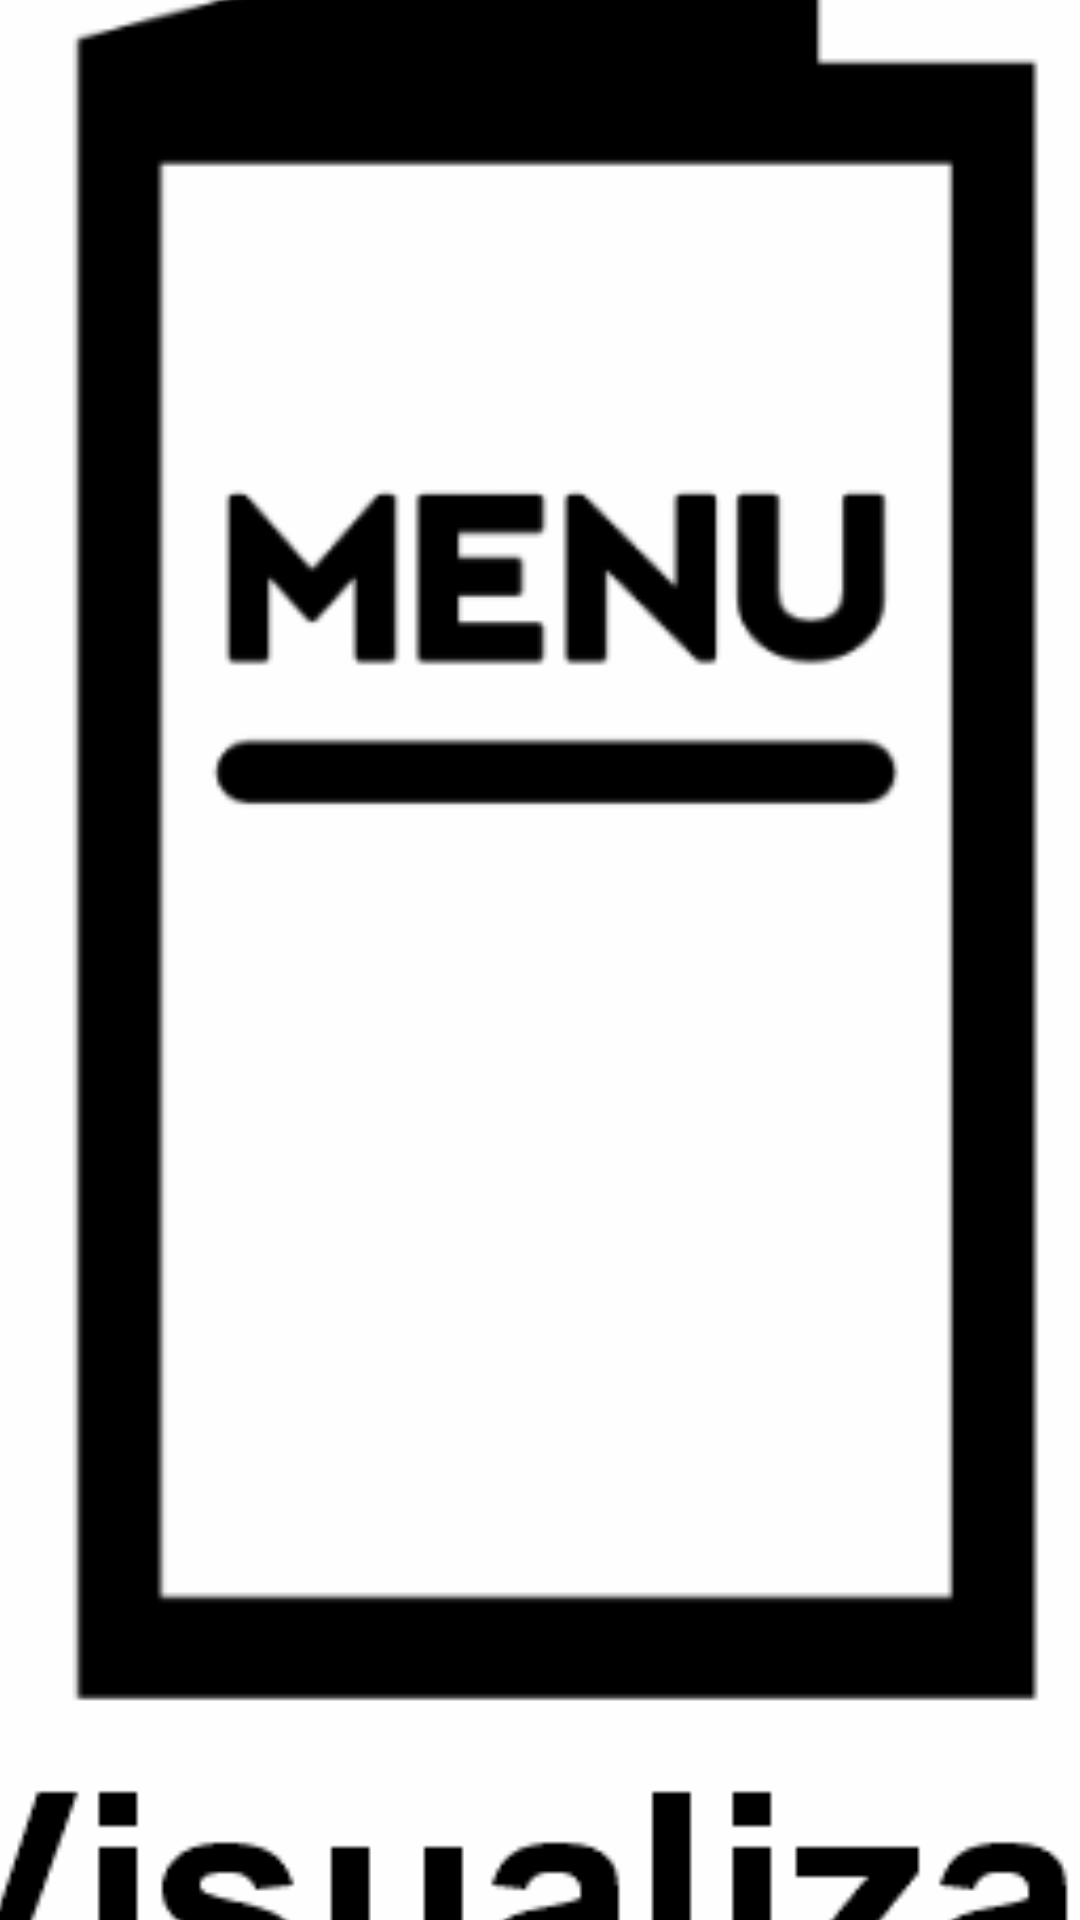

Layout XML and referenced resources for this Android screen:
<!-- AndroidManifest.xml: application theme Theme.Kifome -->
<!-- res/layout/cardapioclienteinterface1.xml -->
<?xml version="1.0" encoding="utf-8"?>
<androidx.constraintlayout.widget.ConstraintLayout
    xmlns:android="http://schemas.android.com/apk/res/android"
    xmlns:app="http://schemas.android.com/apk/res-auto"
    xmlns:tools="http://schemas.android.com/tools"
    android:id="@+id/main"
    android:layout_width="match_parent"
    android:layout_height="match_parent"
    android:background="#EB1B23"
    tools:context=".MainActivity">

    <ImageView
        android:id="@+id/imageView27"
        android:layout_width="0dp"
        android:layout_height="wrap_content"
        android:adjustViewBounds="true"
        android:contentDescription="Logo do aplicativo"
        app:srcCompat="@drawable/captura_de_tela_2025_03_26_015257"
        app:layout_constraintTop_toTopOf="parent"
        app:layout_constraintStart_toStartOf="parent"
        app:layout_constraintEnd_toEndOf="parent"
        app:layout_constraintWidth_percent="0.8"
        android:layout_marginTop="6dp"
        android:layout_marginHorizontal="16dp"/>

    <ImageView
        android:id="@+id/imageView25"
        android:layout_width="655dp"
        android:layout_height="922dp"
        android:layout_marginHorizontal="8dp"
        android:layout_marginTop="16dp"
        android:contentDescription="Imagem principal do aplicativo"
        android:scaleType="centerCrop"
        app:layout_constraintBottom_toBottomOf="parent"
        app:layout_constraintEnd_toEndOf="parent"
        app:layout_constraintHeight_percent="0.7"
        app:layout_constraintStart_toStartOf="parent"
        app:layout_constraintTop_toBottomOf="@id/imageView27"
        app:srcCompat="@drawable/captura_de_tela_2025_03_27_074158" />

</androidx.constraintlayout.widget.ConstraintLayout>
<!-- resources referenced by this layout -->
<resources>
  <!-- drawable captura_de_tela_2025_03_26_015257: png bitmap (drawable, 124587 bytes) -->
  <!-- drawable captura_de_tela_2025_03_27_074158: png bitmap (drawable, 17576 bytes) -->
  <style name="Theme.Kifome" parent="Base.Theme.Kifome" />
  <style name="Base.Theme.Kifome" parent="Theme.Material3.DayNight.NoActionBar">
          
          
      </style>
</resources>
